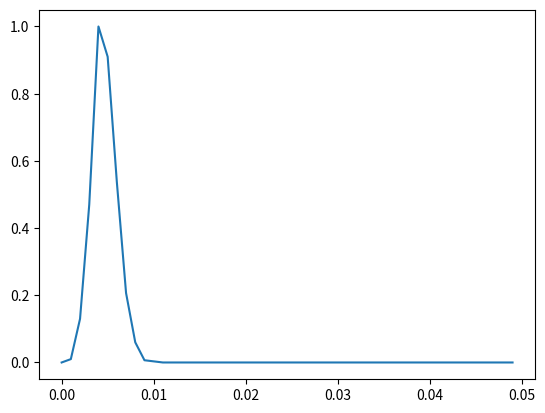

Write the Python code that produced this figure.
import numpy as np
import matplotlib.pyplot as plt

poi_dist = [0 for i in range(1000)]

for s in range(1000):
    s = np.random.poisson(16)/ 3125
    poi_dist[int(s*1000)] = poi_dist[int(s*1000)] + 1
poi_dist = np.array(poi_dist)
poi_dist = poi_dist - min(poi_dist)
poi_dist = poi_dist / (max(poi_dist) - min(poi_dist))

axis_x = [ i/1000 for i in range(1000)]
plt.figure()
plt.plot(axis_x[0:50], poi_dist[0:50])
#plt.hist(s, 14, density=True)
plt.show()
plt.savefig("pis.png")